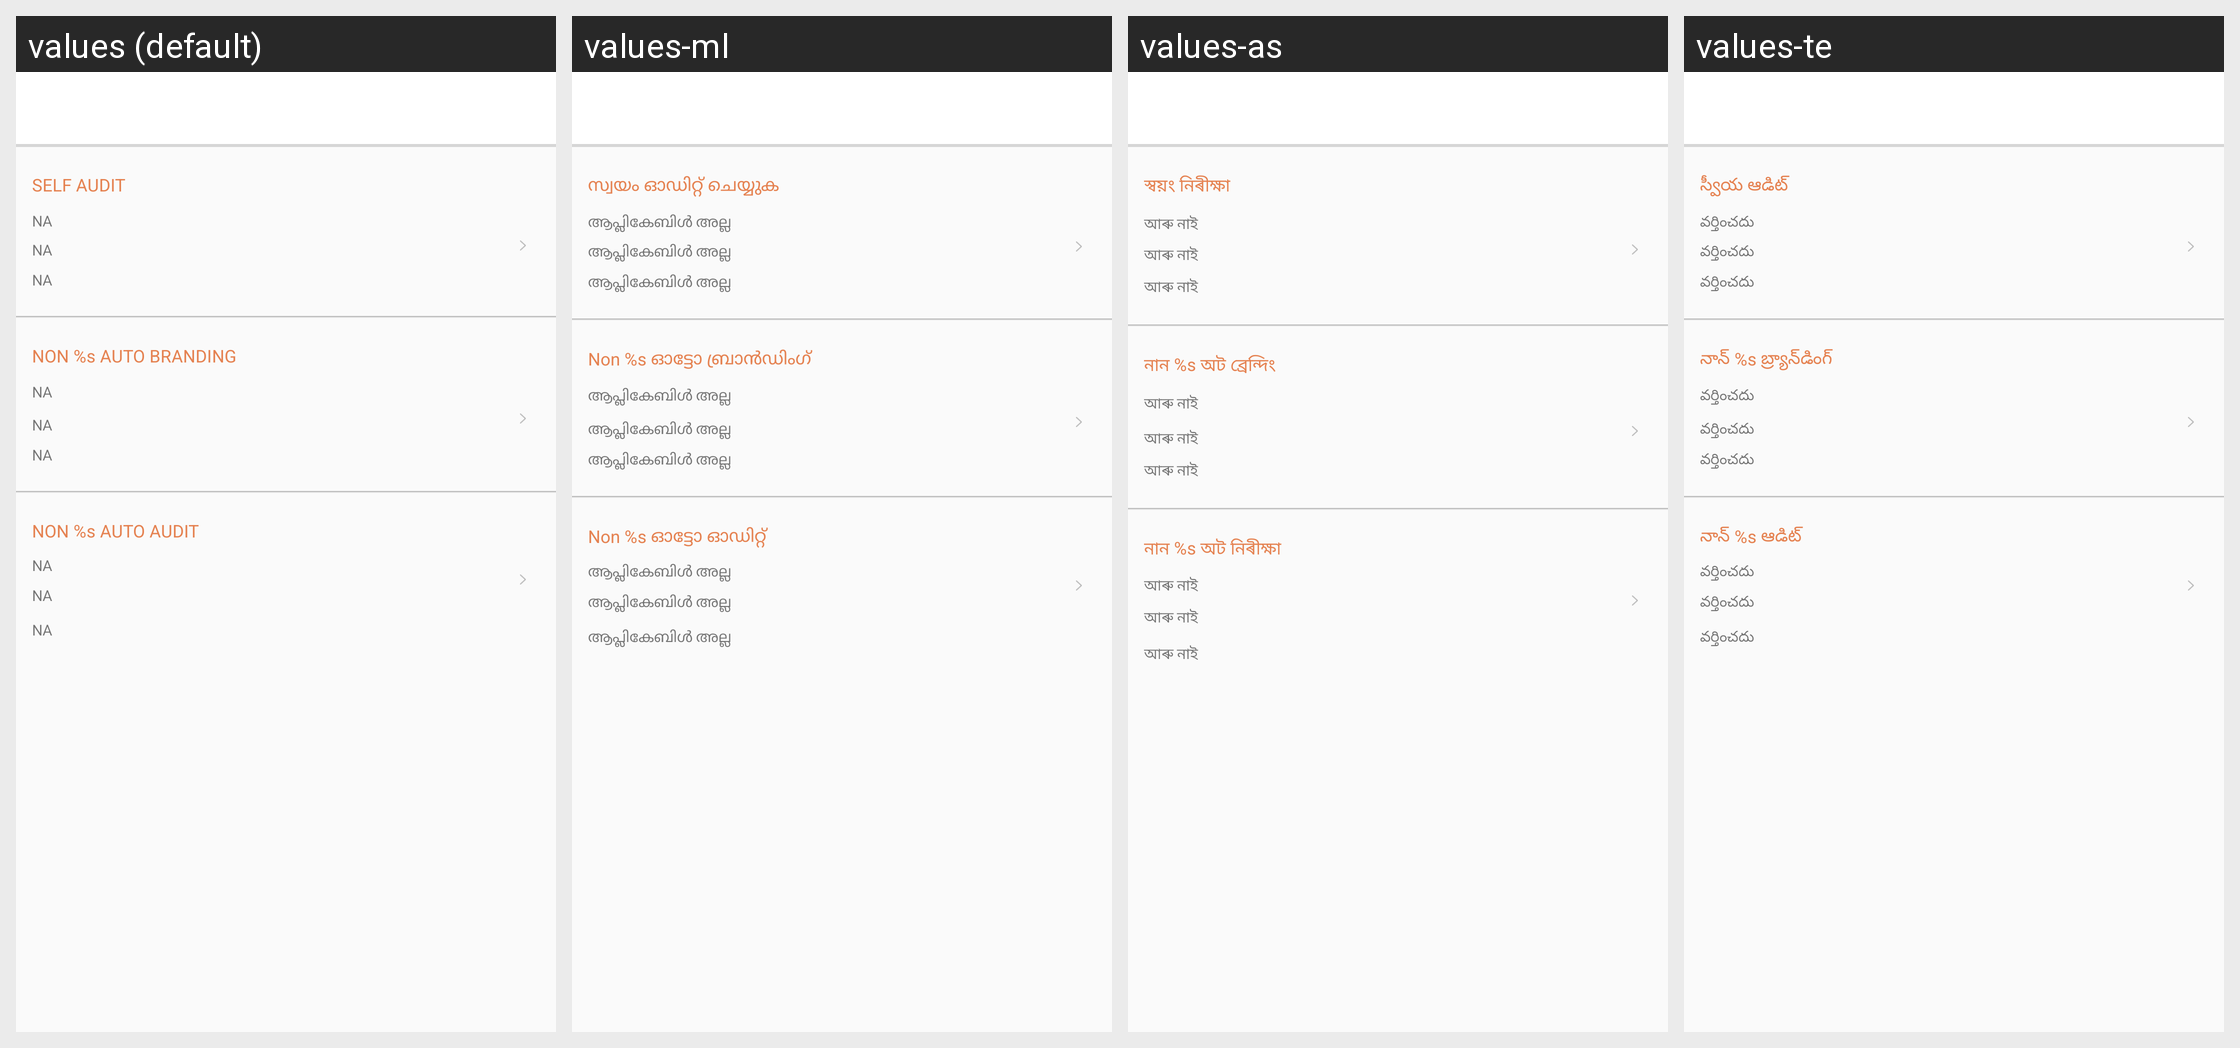

For this localized Android screen grid, give each drawn string resource with its value in every locale shown.
Android screen res/layout/fragment_select_audit.xml rendered under 4 locales, left to right: values (default), values-ml, values-as, values-te. Device: Nexus 5 (rendered at 1080×1920; each locale shown at half size, 540×960, under a caption strip naming it); theme AppTheme.
Other locales in the repository, not shown: values-am, values-ar, values-es, values-fr, values-gu, values-hi, values-kn, values-om, values-or, values-so, values-ta, values-ti.
Strings drawn on this screen, with the default value and each locale's value (text and hints the layout hard-codes, and strings that could not be matched under every locale, appear in the picture but are not listed):

self_audit_caps
  values: SELF AUDIT
  values-ml: സ്വയം ഓഡിറ്റ് ചെയ്യുക
  values-as: স্বয়ং নিৰীক্ষা
  values-te: స్వీయ ఆడిట్

NA
  values: NA
  values-ml: ആപ്ലികേബിൾ അല്ല
  values-as: আৰু নাই
  values-te: వర్తించదు

non_jugnoo_auto_branding
  values: NON %s AUTO BRANDING
  values-ml: Non %s ഓട്ടോ ബ്രാൻഡിംഗ്
  values-as: নান %s অট ব্ৰেন্দিং
  values-te: నాన్ %s బ్ర్యాన్‌డింగ్

non_jugnoo_auto_audit
  values: NON %s AUTO AUDIT
  values-ml: Non %s ഓട്ടോ ഓഡിറ്റ്
  values-as: নান %s অট নিৰীক্ষা
  values-te: నాన్ %s ఆడిట్
